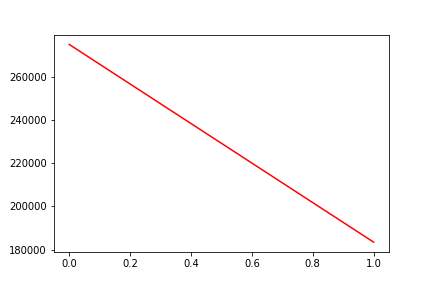

The data file committed next to this chart (first rows):
, date, assets
0, 0, 274949
1, 20181031, 183474
